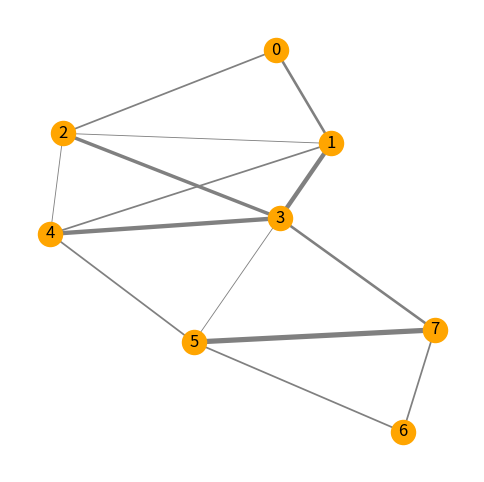

Python code for this plot: (Note: this script raises an exception after producing the figure.)
from heapq import heappush, heappop
import networkx
import warnings
import matplotlib.pyplot as plt


def dijkstra(graph, start):
    distance = {}
    queue = [(0, start)]
    
    while queue:
        weight, node = heappop(queue)
        if node in distance:
            continue

        distance[node] = weight
        for _, n, w in graph.edges(node, data=True):
            heappush(queue, (weight + w['weight'], n))
    
    return distance


def init_graph(G, vertex):
    '''[[edge1, edge2, weight], ...]'''
    graph = networkx.Graph()
    graph.add_nodes_from(range(vertex))
    for e1, e2, w in G:
        graph.add_edge(e1, e2, weight=w)

    return graph


def show_graph(graph):
    weights = [5 * e['weight'] / len(graph) for (u, v, e) in graph.edges(data=True)]
    plt.figure(figsize=(6, 6))
    plt.axis('off')
    layout = networkx.spring_layout(graph)
    networkx.draw_networkx_nodes(graph, layout, node_color='orange', node_size=300)
    networkx.draw_networkx_edges(graph, layout, edge_color='gray', width=weights)
    networkx.draw_networkx_labels(graph, layout, font_color='black')
    plt.show(layout)


def main():
    warnings.filterwarnings('ignore', category=UserWarning)
    graph = init_graph([
            [0, 1, 3], [0, 2, 2], [1, 3, 5], [1, 4, 2], 
            [1, 2, 1], [2, 3, 4], [2, 4, 1], [3, 5, 1], 
            [3, 7, 3], [4, 3, 5], [4, 5, 2], [5, 6, 2], 
            [5, 7, 6], [6, 7, 2]
        ], 8)
    print(dijkstra(graph, 0))
    show_graph(graph)


if __name__ == '__main__':
    main()
